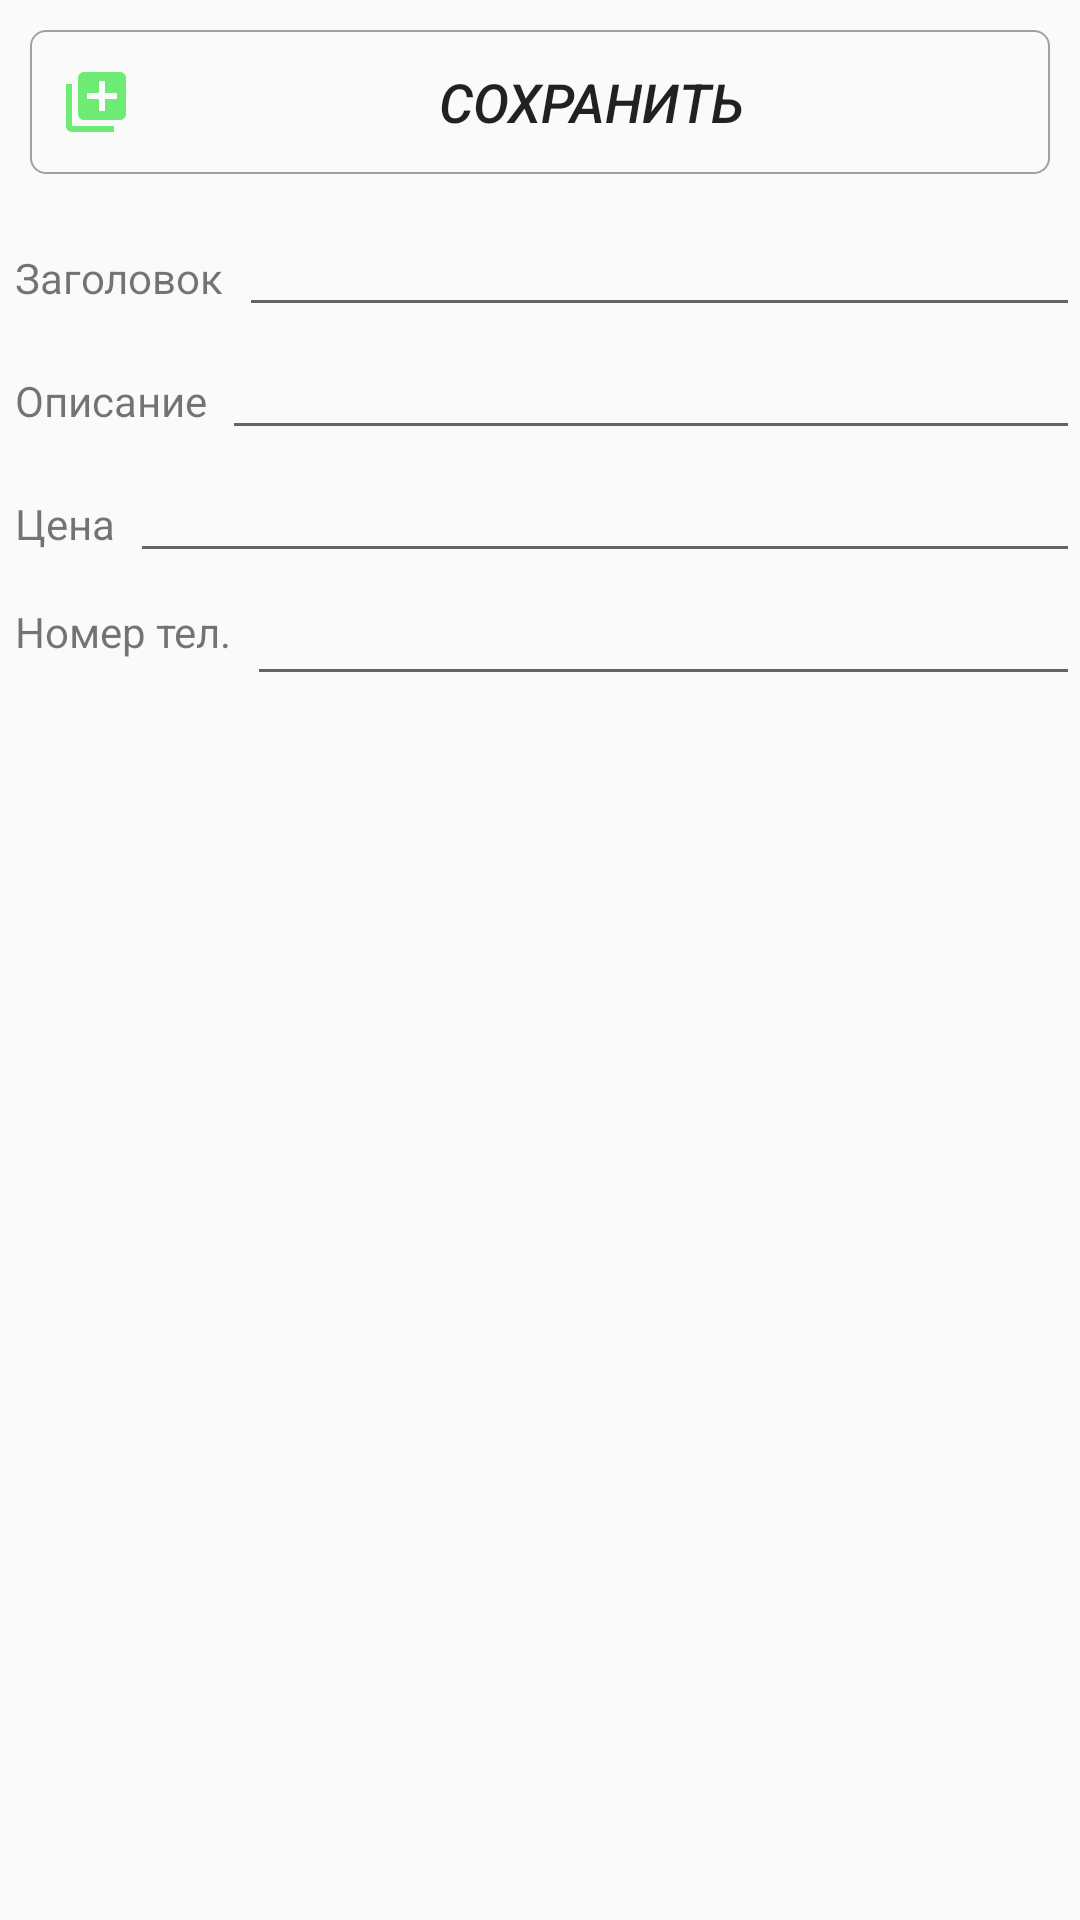

Write the Android layout XML for this screen, with the resource values it uses.
<!-- AndroidManifest.xml: application theme AppTheme -->
<!-- res/layout/activity_add_advert_vesele.xml -->
<?xml version="1.0" encoding="utf-8"?>
<LinearLayout
    xmlns:android="http://schemas.android.com/apk/res/android"
    xmlns:tools="http://schemas.android.com/tools"
    android:layout_width="match_parent"
    android:layout_height="wrap_content"
    android:clickable="true"
    android:layout_margin="10dp"
    android:orientation="vertical"
    tools:context=".activity.AddAdvertVeseleActivity">

    <Button
        android:id="@+id/btn_save_advert"
        android:layout_width="match_parent"
        android:layout_height="wrap_content"
        android:layout_margin="10dp"
        android:background="@drawable/border"
        android:drawableLeft="@drawable/ic_library_add_grean_24dp"
        android:gravity="center|center_vertical"
        android:onClick="btnSaveAdvert"
        android:paddingLeft="10dp"
        android:text="@string/advert_save"
        android:textSize="18sp"
        android:textStyle="italic"/>

    <LinearLayout
        android:layout_width="match_parent"
        android:layout_height="wrap_content"
        android:orientation="horizontal">

        <TextView
            android:layout_width="wrap_content"
            android:layout_height="wrap_content"
            android:layout_marginLeft="5dp"
            android:layout_marginTop="5dp"
            android:text="@string/advert_name"
            android:textSize="14sp" />

        <EditText
            android:id="@+id/et_info_advert_add"
            android:layout_width="0dp"
            android:layout_height="wrap_content"
            android:layout_marginLeft="5dp"
            android:layout_marginTop="5dp"
            android:layout_weight="3"
            android:inputType="text"
            android:text=""
            android:maxLength="16"
            android:textColor="@color/colorTime"
            android:textSize="14sp" />

    </LinearLayout>

    <LinearLayout
        android:layout_width="match_parent"
        android:layout_height="wrap_content"
        android:orientation="horizontal">

        <TextView
            android:layout_width="wrap_content"
            android:layout_height="wrap_content"
            android:layout_marginLeft="5dp"
            android:layout_marginTop="5dp"
            android:text="@string/advert_more"
            android:maxLength="150"
            android:textSize="14sp" />

        <EditText
            android:id="@+id/et_more_info_advert_add"
            android:layout_width="0dp"
            android:layout_height="wrap_content"
            android:layout_marginLeft="5dp"
            android:layout_marginTop="5dp"
            android:layout_weight="3"
            android:inputType="text"
            android:text=""
            android:maxLength="150"
            android:textColor="@color/colorTime"
            android:textSize="14sp" />

    </LinearLayout>

    <LinearLayout
        android:layout_width="match_parent"
        android:layout_height="wrap_content"
        android:orientation="horizontal">

        <TextView
            android:layout_width="wrap_content"
            android:layout_height="wrap_content"
            android:layout_marginLeft="5dp"
            android:layout_marginTop="5dp"
            android:text="@string/advert_prise"
            android:textSize="14sp" />

        <EditText
            android:id="@+id/et_price_add"
            android:layout_width="0dp"
            android:layout_height="wrap_content"
            android:layout_marginLeft="5dp"
            android:layout_marginTop="5dp"
            android:layout_weight="3"
            android:inputType="text"
            android:text=""
            android:maxLength="16"
            android:textColor="@color/colorTime"
            android:textSize="14sp" />

    </LinearLayout>

    <LinearLayout
        android:layout_width="match_parent"
        android:layout_height="wrap_content"
        android:orientation="horizontal">

        <TextView
            android:layout_width="wrap_content"
            android:layout_height="wrap_content"
            android:layout_marginLeft="5dp"
            android:text="@string/advert_mob"
            android:textSize="14sp" />

        <EditText
            android:id="@+id/et_phone_add"
            android:layout_width="0dp"
            android:layout_height="wrap_content"
            android:layout_marginLeft="5dp"
            android:layout_marginTop="5dp"
            android:layout_weight="3"
            android:inputType="text"
            android:text=""
            android:maxLength="13"
            android:textColor="@color/colorTime"
            android:textSize="14sp" />

    </LinearLayout>


</LinearLayout>
<!-- resources referenced by this layout -->
<resources>
  <color name="colorTime">#050505</color>
  <!-- drawable border (drawable) -->
  <?xml version="1.0" encoding="utf-8"?>
  <shape xmlns:android="http://schemas.android.com/apk/res/android"
      android:shape="rectangle">
      
      <stroke android:width="2px" android:color="#a1a1a1" />
      <solid android:color="@android:color/transparent"></solid>
      <corners android:radius="5dp"/>
  </shape>
  <!-- drawable ic_library_add_grean_24dp (drawable) -->
  <vector android:height="24dp" android:tint="#6EEB74"
      android:viewportHeight="24.0" android:viewportWidth="24.0"
      android:width="24dp" xmlns:android="http://schemas.android.com/apk/res/android">
      <path android:fillColor="#FF000000" android:pathData="M4,6L2,6v14c0,1.1 0.9,2 2,2h14v-2L4,20L4,6zM20,2L8,2c-1.1,0 -2,0.9 -2,2v12c0,1.1 0.9,2 2,2h12c1.1,0 2,-0.9 2,-2L22,4c0,-1.1 -0.9,-2 -2,-2zM19,11h-4v4h-2v-4L9,11L9,9h4L13,5h2v4h4v2z"/>
  </vector>
  <string name="advert_mob">Номер тел.</string>
  <string name="advert_more">Описание</string>
  <string name="advert_name">Заголовок</string>
  <string name="advert_prise">Цена</string>
  <string name="advert_save">Сохранить</string>
  <style name="AppTheme" parent="Theme.AppCompat.Light.NoActionBar">
          
          <item name="colorPrimary">@color/colorPrimary</item>
          <item name="colorPrimaryDark">@color/colorPrimaryDark</item>
          <item name="colorAccent">@color/colorAccent</item>
      </style>
  <color name="colorPrimary">#3F51B5</color>
  <color name="colorPrimaryDark">#303F9F</color>
  <color name="colorAccent">#FF4081</color>
</resources>
